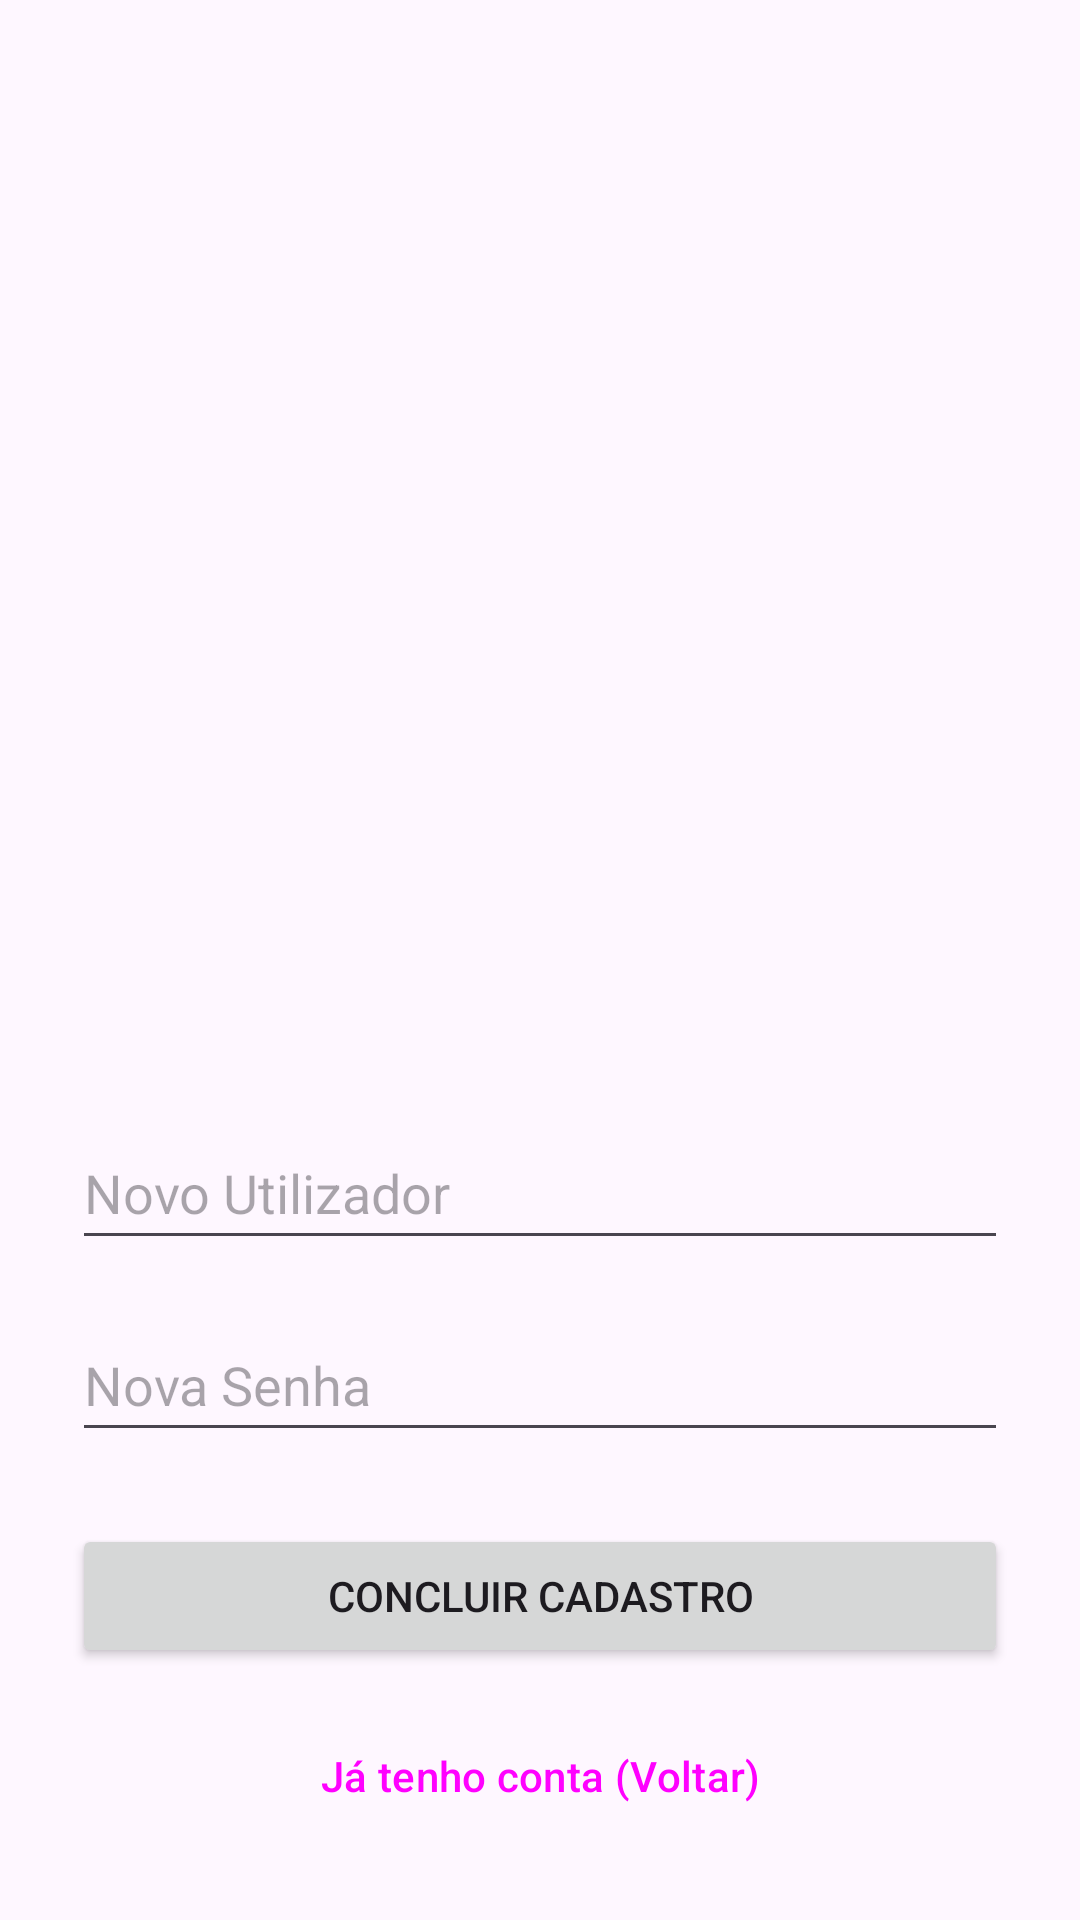

Android layout source for this screen:
<!-- AndroidManifest.xml: application theme Theme.DeepQuaere -->
<!-- res/layout/activity_cadastro.xml -->
<?xml version="1.0" encoding="utf-8"?>
<androidx.constraintlayout.widget.ConstraintLayout xmlns:android="http://schemas.android.com/apk/res/android"
    xmlns:app="http://schemas.android.com/apk/res-auto"
    xmlns:tools="http://schemas.android.com/tools"
    android:layout_width="match_parent"
    android:layout_height="match_parent"
    android:padding="24dp"
    tools:context=".Cadastro">

    <EditText
        android:id="@+id/etNovoUsername"
        android:layout_width="0dp"
        android:layout_height="wrap_content"
        android:hint="Novo Utilizador"
        android:inputType="textPersonName"
        android:minHeight="48dp"
        app:layout_constraintBottom_toTopOf="@+id/etNovaPassword"
        app:layout_constraintEnd_toEndOf="parent"
        app:layout_constraintStart_toStartOf="parent"
        app:layout_constraintTop_toTopOf="parent"
        app:layout_constraintVertical_chainStyle="packed" />

    <EditText
        android:id="@+id/etNovaPassword"
        android:layout_width="0dp"
        android:layout_height="wrap_content"
        android:layout_marginTop="16dp"
        android:hint="Nova Senha"
        android:inputType="textPassword"
        android:minHeight="48dp"
        app:layout_constraintBottom_toTopOf="@+id/btnConcluirCadastro"
        app:layout_constraintEnd_toEndOf="parent"
        app:layout_constraintStart_toStartOf="parent"
        app:layout_constraintTop_toBottomOf="@+id/etNovoUsername" />

    <Button
        android:id="@+id/btnConcluirCadastro"
        android:layout_width="0dp"
        android:layout_height="wrap_content"
        android:layout_marginTop="24dp"
        android:text="Concluir Cadastro"
        app:layout_constraintEnd_toEndOf="parent"
        app:layout_constraintStart_toStartOf="parent"
        app:layout_constraintTop_toBottomOf="@+id/etNovaPassword" />

    <Button
        android:id="@+id/btnVoltarLogin"
        style="?attr/materialButtonOutlinedStyle"
        android:layout_width="0dp"
        android:layout_height="wrap_content"
        android:layout_marginTop="12dp"
        android:text="Já tenho conta (Voltar)"
        app:layout_constraintBottom_toBottomOf="parent"
        app:layout_constraintEnd_toEndOf="parent"
        app:layout_constraintStart_toStartOf="parent"
        app:layout_constraintTop_toBottomOf="@+id/btnConcluirCadastro" />

</androidx.constraintlayout.widget.ConstraintLayout>
<!-- resources referenced by this layout -->
<resources>
  <style name="Theme.DeepQuaere" parent="Base.Theme.DeepQuaere" />
  <style name="Base.Theme.DeepQuaere" parent="Theme.Material3.DayNight.NoActionBar">
          
          
      </style>
</resources>
